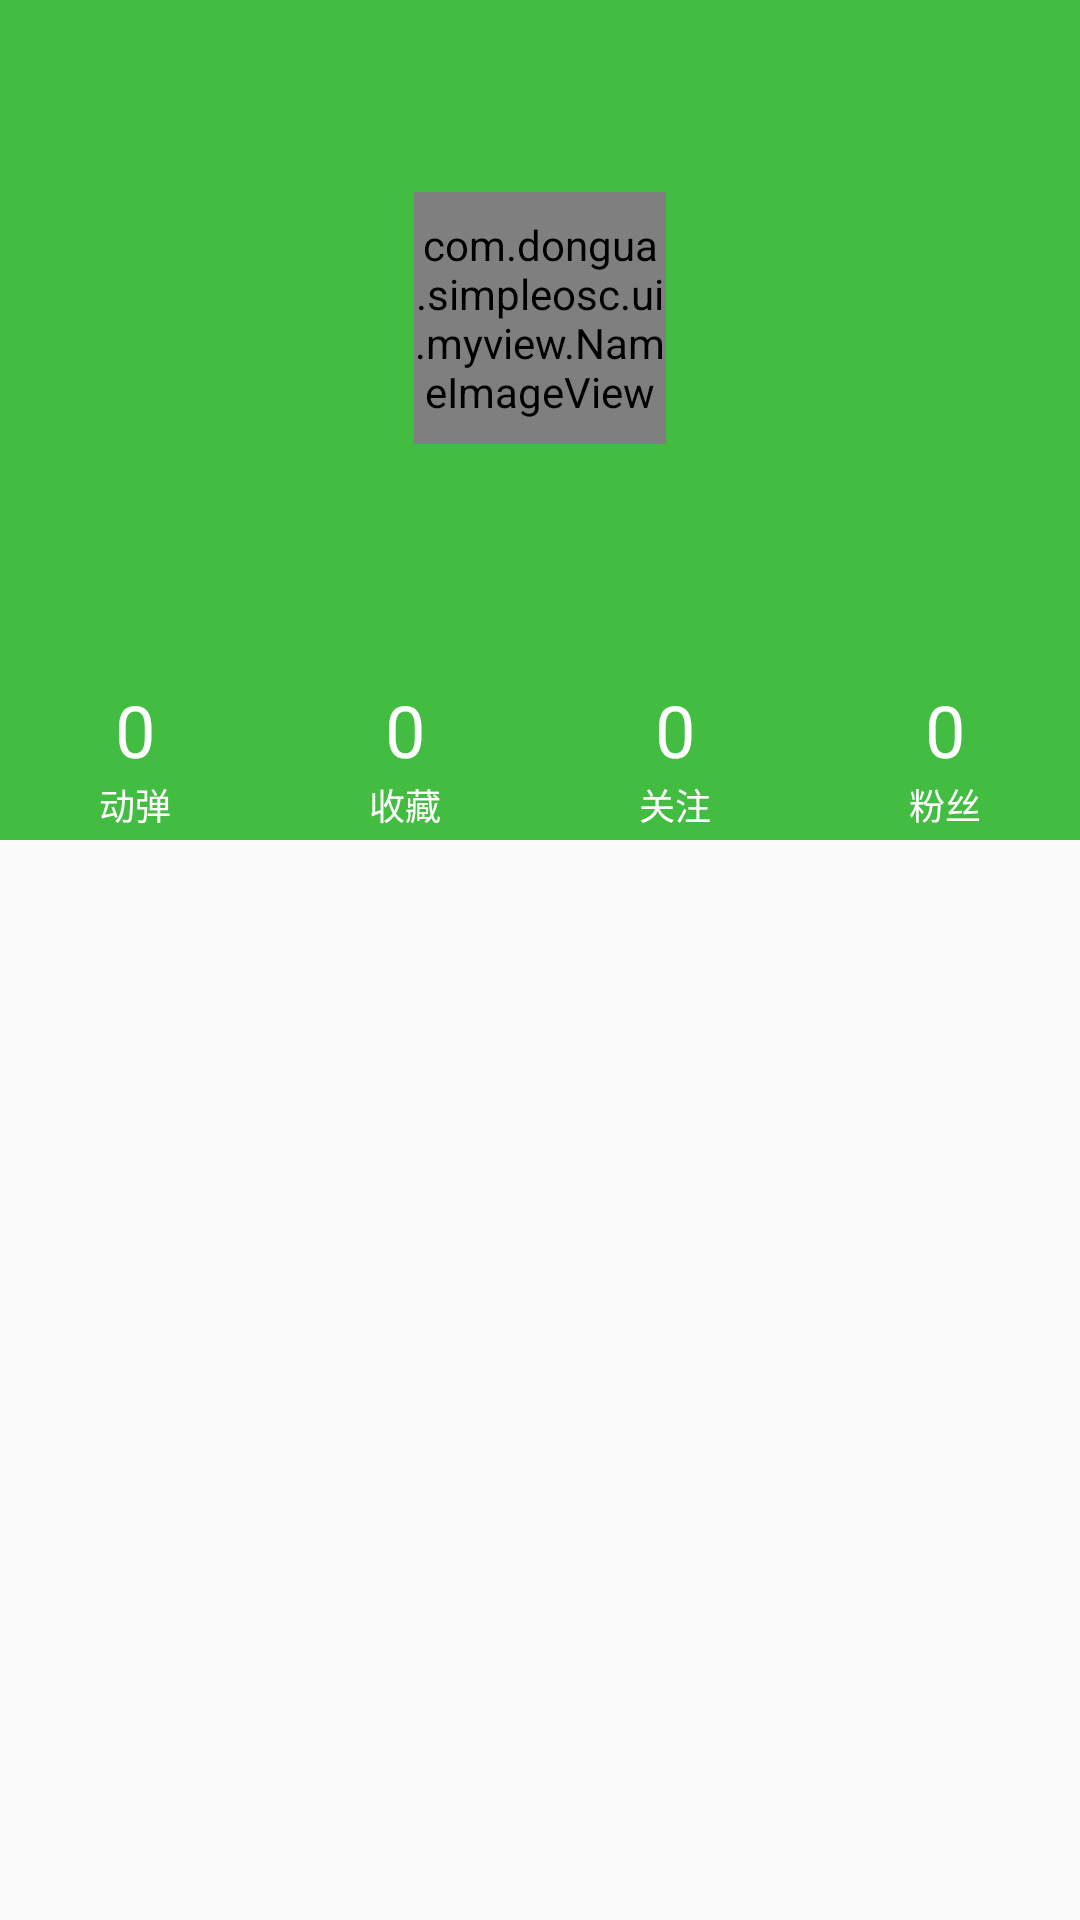

Android layout source for this screen:
<!-- AndroidManifest.xml: application theme Theme.Design.Light.NoActionBar -->
<!-- res/layout/fragment_me_tab.xml -->
<?xml version="1.0" encoding="utf-8"?>
<LinearLayout xmlns:android="http://schemas.android.com/apk/res/android"
    xmlns:app="http://schemas.android.com/apk/res-auto"
    xmlns:tools="http://schemas.android.com/tools"
    android:layout_width="match_parent"
    android:layout_height="match_parent"
    android:orientation="vertical">


    <RelativeLayout
        android:layout_width="match_parent"
        android:layout_height="280dp"
        android:background="@color/green300"
        android:paddingTop="@dimen/lay_20">

        <ImageView
            android:id="@+id/iv_setting"
            android:layout_width="@dimen/lay_44"
            android:layout_height="@dimen/lay_44"
            android:padding="12dp"
            android:scaleType="centerInside"
            android:src="@mipmap/ic_setting" />

        <LinearLayout
            android:id="@+id/ll_portrait"
            android:layout_width="@dimen/lay_84"
            android:layout_height="@dimen/lay_84"
            android:layout_below="@+id/iv_setting"
            android:layout_centerHorizontal="true">

            <com.dongua.simpleosc.ui.myview.NameImageView
                android:id="@+id/niv_portrait"
                android:layout_width="@dimen/lay_84"
                android:layout_height="@dimen/lay_84"
                app:background_color="@color/red800"
                app:border_color="@color/white"
                app:border_width="@dimen/lay_2"
                app:text_color="@color/white" />

        </LinearLayout>


        <TextView
            android:id="@+id/tv_username"
            android:layout_width="match_parent"
            android:layout_height="@dimen/lay_36"
            android:layout_below="@+id/ll_portrait"
            android:layout_marginTop="@dimen/lay_16"
            android:gravity="center_horizontal"
            android:textColor="@color/white"
            android:textSize="@dimen/font_24" />

        <LinearLayout
            android:id="@+id/lay_about_info"
            android:layout_width="match_parent"
            android:layout_height="@dimen/lay_56"
            android:layout_alignParentBottom="true"
            android:gravity="bottom"
            android:orientation="horizontal">

            <LinearLayout
                android:id="@+id/ly_tweet"
                style="@style/user_info_count"
                android:gravity="center">

                <TextView
                    android:id="@+id/tv_tweet"
                    style="@style/user_formation_text"
                    android:text="@string/zero" />

                <TextView
                    style="@style/user_formation_text_small"
                    android:text="@string/user_info_tweet"
                    android:textSize="@dimen/font_12" />
            </LinearLayout>

            <LinearLayout
                android:id="@+id/ly_favorite"
                style="@style/user_info_count"
                android:gravity="center">

                <TextView
                    android:id="@+id/tv_favorite"
                    style="@style/user_formation_text"
                    android:text="@string/zero" />

                <TextView
                    style="@style/user_formation_text_small"
                    android:text="@string/user_info_favorite" />
            </LinearLayout>

            <LinearLayout
                android:id="@+id/ly_following"
                style="@style/user_info_count"
                android:gravity="center">

                <TextView
                    android:id="@+id/tv_following"
                    style="@style/user_formation_text" />

                <TextView
                    style="@style/user_formation_text_small"
                    android:layout_marginBottom="0dp"
                    android:padding="0dp"
                    android:text="@string/user_info_following" />
            </LinearLayout>

            <LinearLayout
                android:id="@+id/ly_follower"
                style="@style/user_info_count"
                android:gravity="center">

                <TextView
                    android:id="@+id/tv_follower"
                    style="@style/user_formation_text" />

                <TextView
                    style="@style/user_formation_text_small"
                    android:layout_marginBottom="0dp"
                    android:padding="0dp"
                    android:text="@string/user_info_follower" />
            </LinearLayout>
        </LinearLayout>

    </RelativeLayout>

    


</LinearLayout>
<!-- resources referenced by this layout -->
<resources>
  <color name="green300">#42bd41</color>
  <color name="red800">#c41411</color>
  <color name="white">#FFFFFF</color>
  <dimen name="font_12">12sp</dimen>
  <dimen name="font_24">24sp</dimen>
  <dimen name="lay_16">16dp</dimen>
  <dimen name="lay_2">2dp</dimen>
  <dimen name="lay_20">20dp</dimen>
  <dimen name="lay_36">36dp</dimen>
  <dimen name="lay_44">44dp</dimen>
  <dimen name="lay_56">56dp</dimen>
  <dimen name="lay_84">84dp</dimen>
  <string name="user_info_favorite">收藏</string>
  <string name="user_info_follower">粉丝</string>
  <string name="user_info_following">关注</string>
  <string name="user_info_tweet">动弹</string>
  <string name="zero">0</string>
  <style name="user_formation_text">
          <item name="android:layout_width">wrap_content</item>
          <item name="android:layout_height">wrap_content</item>
          <item name="android:textColor">@color/white</item>
          <item name="android:text">@string/zero</item>
          <item name="android:textSize">@dimen/font_24</item>
          <item name="android:gravity">center_vertical</item>
          <item name="android:singleLine">true</item>
      </style>
  <style name="user_formation_text_small" parent="user_formation_text">
          <item name="android:textSize">@dimen/font_12</item>
  
      </style>
  <style name="user_info_count">
          <item name="android:layout_width">0dp</item>
          <item name="android:layout_height">match_parent</item>
          <item name="android:layout_weight">1</item>
          <item name="android:clickable">true</item>
          <item name="android:gravity">center_horizontal</item>
          <item name="android:background">@drawable/selector_user_info_tab_item</item>
          <item name="android:orientation">vertical</item>
      </style>
  <!-- drawable selector_user_info_tab_item (drawable) -->
  <?xml version="1.0" encoding="utf-8"?>
  <selector
      xmlns:android="http://schemas.android.com/apk/res/android">
      <item android:state_pressed="true" android:drawable="@color/user_info_option_pressed" />
      <item android:drawable="@color/transparent" />
  </selector>
  <color name="user_info_option_pressed">#1EB050</color>
  <color name="transparent">#00000000</color>
</resources>
